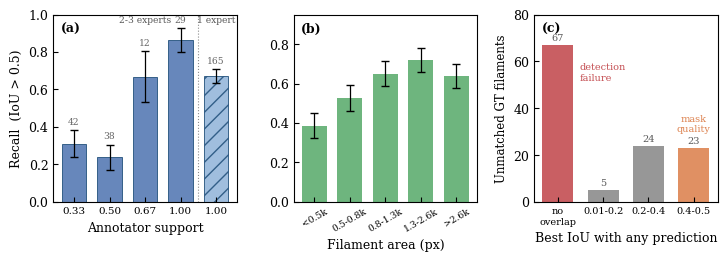

Here is the Python script that generated this plot: (Note: this script raises an exception after producing the figure.)
"""Figura: onde o pipeline falha. Tres cortes da MESMA particao retida (286 filamentos
agrupados por consenso de anotadores, 35 imagens, modelo seg@2048 alvo union, conf 0.20)."""
import numpy as np, matplotlib
matplotlib.use("Agg")
import matplotlib.pyplot as plt

plt.rcParams.update({"font.size": 9, "font.family": "serif", "axes.linewidth": 0.8,
                     "xtick.direction": "in", "ytick.direction": "in"})
fig, ax = plt.subplots(1, 3, figsize=(7.2, 2.55))

def binom(k, n): p = k / n; return p, np.sqrt(p * (1 - p) / n)

# (a) recall vs suporte de anotadores
# imagens multi-anotador; a barra hachurada e a populacao de anotador unico, onde
# "suporte 1.00" significa apenas que o unico especialista disponivel marcou o filamento
sup = [("0.33", 13, 42, 0), ("0.50", 9, 38, 0), ("0.67", 8, 12, 0),
       ("1.00", 25, 29, 0), ("1.00", 111, 165, 1)]
x = np.arange(len(sup))
r = [binom(k, n) for _, k, n, _ in sup]
ax[0].bar(x, [p for p, _ in r], yerr=[e for _, e in r],
          color=["#4c72b0"] * 4 + ["#8fb3d9"], alpha=0.85, capsize=3, width=0.7,
          hatch=["", "", "", "", "//"], edgecolor="#1f4e79", linewidth=0.7,
          error_kw={"lw": 0.9})
for i, (_, k, n, _) in enumerate(sup):
    ax[0].text(i, r[i][0] + r[i][1] + 0.03, f"{n}", ha="center", fontsize=6.6, color="0.4")
ax[0].set_xticks(x); ax[0].set_xticklabels([l for l, _, _, _ in sup], fontsize=7.5)
ax[0].axvline(3.5, color="0.55", lw=0.8, ls=":")
ax[0].text(2.0, 0.955, "2-3 experts", ha="center", fontsize=6.6, color="0.35")
ax[0].text(4.0, 0.955, "1 expert", ha="center", fontsize=6.6, color="0.35")
ax[0].set_xlabel("Annotator support")
ax[0].set_ylabel("Recall  (IoU > 0.5)")
ax[0].set_ylim(0, 1.0)

# (b) recall vs area do filamento (quintis)
sz = [("<0.5k", 0.386, 57), ("0.5-0.8k", 0.526, 57), ("0.8-1.3k", 0.649, 57),
      ("1.3-2.6k", 0.719, 57), (">2.6k", 0.638, 58)]
x = np.arange(len(sz))
e = [np.sqrt(p * (1 - p) / n) for _, p, n in sz]
ax[1].bar(x, [p for _, p, _ in sz], yerr=e, color="#55a868", alpha=0.85, capsize=3,
          width=0.7, error_kw={"lw": 0.9})
ax[1].set_xticks(x); ax[1].set_xticklabels([s for s, _, _ in sz], fontsize=6.6, rotation=30)
ax[1].set_xlabel("Filament area (px)")
ax[1].set_ylim(0, 0.95)

# (c) melhor IoU dos GT nao casados, em faixas nomeadas
lab = ["no\noverlap", "0.01-0.2", "0.2-0.4", "0.4-0.5"]
cnt = [67, 5, 24, 23]
col = ["#c44e52", "#8c8c8c", "#8c8c8c", "#dd8452"]
x = np.arange(4)
ax[2].bar(x, cnt, width=0.68, color=col, alpha=0.9)
for i, c_ in enumerate(cnt):
    ax[2].text(i, c_ + 1.8, f"{c_}", ha="center", fontsize=7, color="0.35")
ax[2].set_xticks(x); ax[2].set_xticklabels(lab, fontsize=7)
ax[2].set_xlabel("Best IoU with any prediction")
ax[2].set_ylabel("Unmatched GT filaments", fontsize=8.5)
ax[2].set_ylim(0, 80)
ax[2].text(0.48, 52, "detection\nfailure", ha="left", fontsize=7, color="#c44e52")
ax[2].text(3.0, 30, "mask\nquality", ha="center", fontsize=7, color="#dd8452")

for a_, l in zip(ax, "abc"):
    a_.text(0.04, 0.96, f"({l})", transform=a_.transAxes, fontsize=9,
            fontweight="bold", va="top")
fig.tight_layout(pad=0.5, w_pad=1.4)
out = "Marchezi_etal_2026_SolarPhysics_FilamentSegmentation/figures/failures.pdf"
fig.savefig(out, bbox_inches="tight"); fig.savefig(out.replace(".pdf", ".png"), dpi=200, bbox_inches="tight")
print("salvo:", out)
